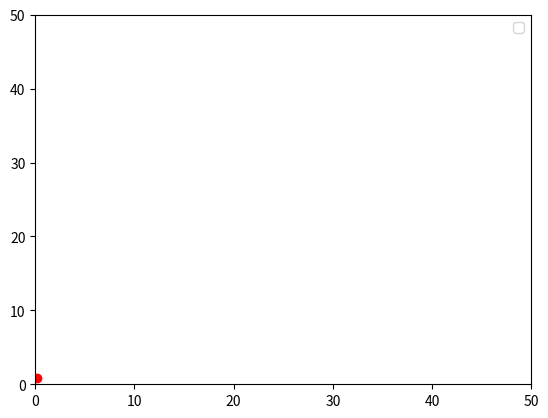

This chart was generated by the following Python code:
from matplotlib import pyplot as plt
import numpy as np
from matplotlib import animation

# Example
# fig, ax = plt.subplots()
# xdata, ydata = [], []
# ln, = plt.plot([], [], 'ro')
# 
# def init():
#     ax.set_xlim(0, 2*np.pi)
#     ax.set_ylim(-1, 1)
#     return ln,
# 
# def update(frame):
#     xdata.append(frame)
#     ydata.append(np.sin(frame))
#     ln.set_data(xdata, ydata)
#     return ln,
# 
# ani = animation.FuncAnimation(fig, update, frames=np.linspace(0, 2*np.pi, 128),
#                     init_func=init, blit=True)
# plt.show()

fig, ax = plt.subplots()
x = np.random.random(50)
x = np.cumsum(x, dtype=float)
y = np.random.random(50)
y = np.cumsum(y, dtype=float)

point, = ax.plot([x[0]], [y[0]], 'ro')
ax.legend()
ax.set_xlim([0, 50])
ax.set_ylim([0, 50])

def update_point(n, x, y, point):
    point.set_data(np.array([x[n], y[n]]))
    return point

ani=animation.FuncAnimation(fig, update_point, 99, fargs=(x, y, point))

plt.show()
